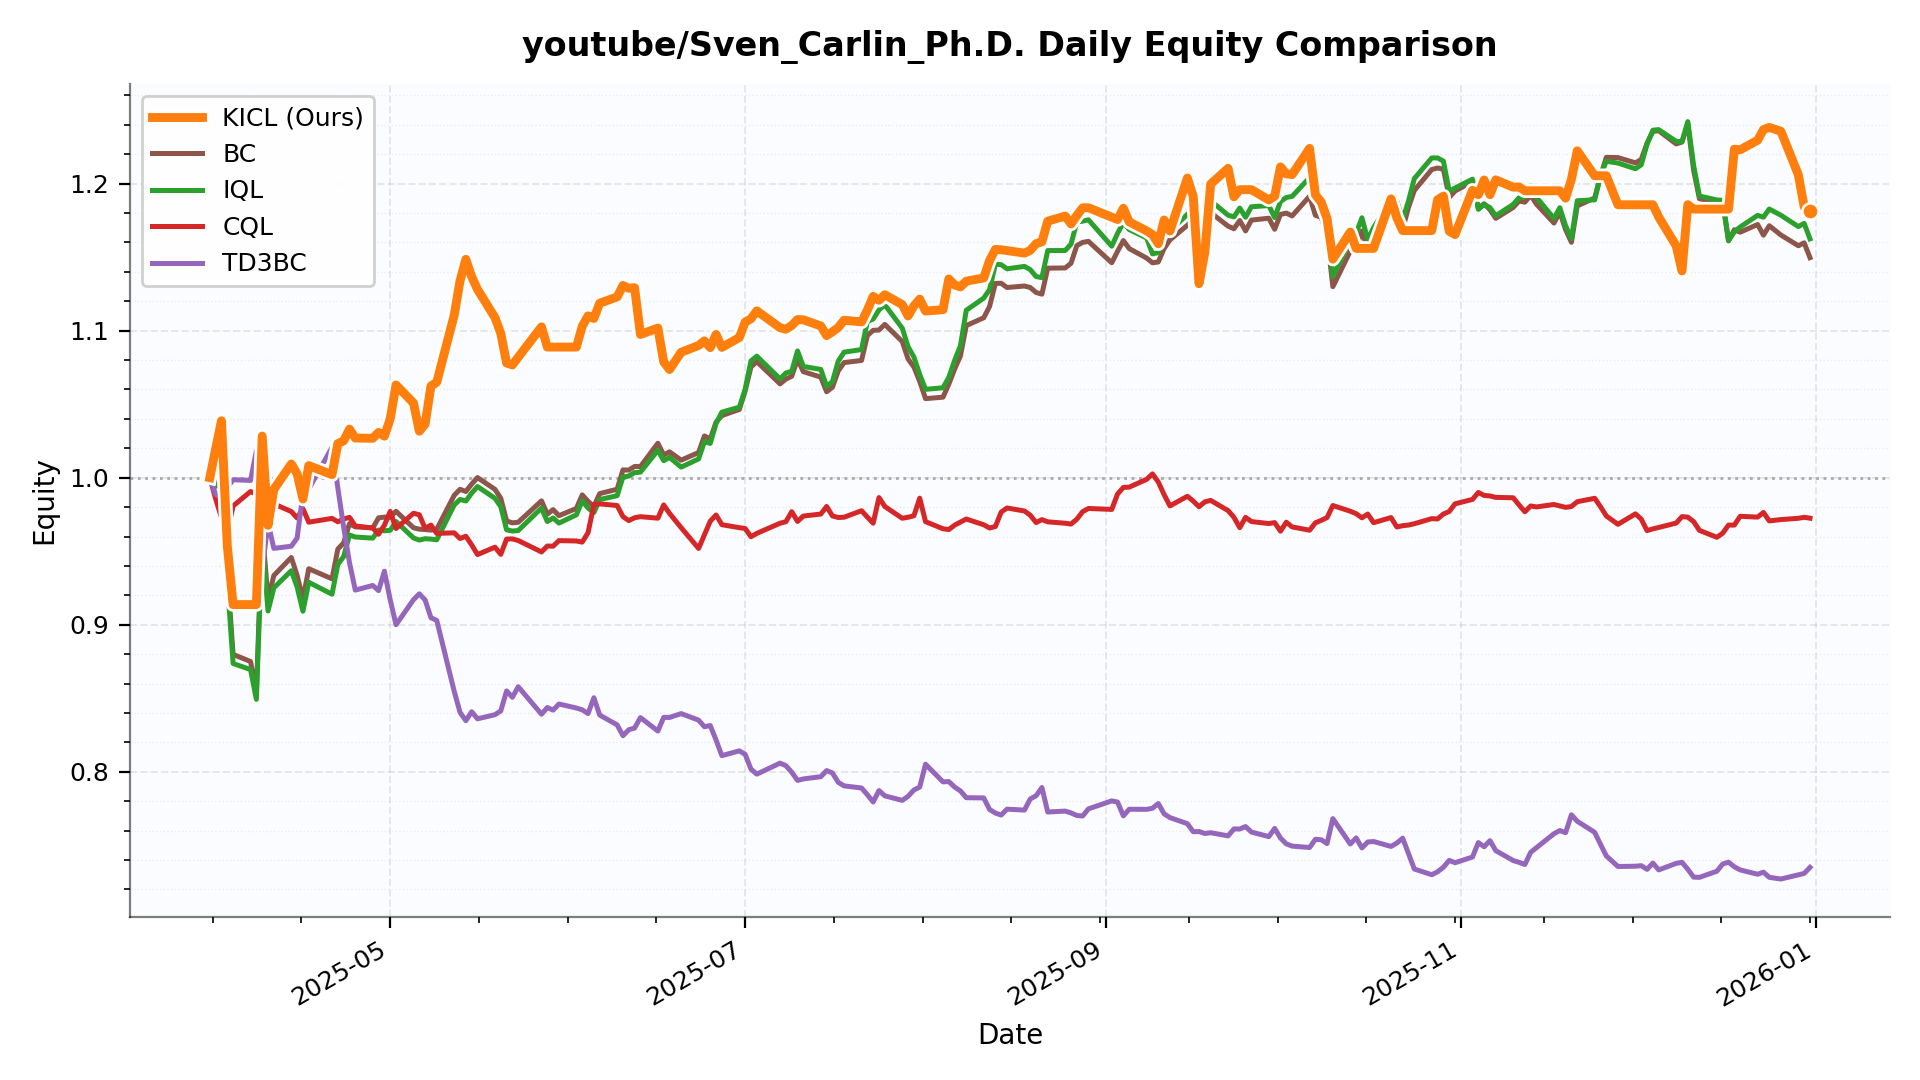

The data file committed next to this chart (first rows):
date, KICL, BC, IQL, CQL, TD3BC
2025-03-31, 1.0, 1.0, 1.0, 1.0, 1.0
2025-04-01, 1.02, 0.9972, 0.9941, 0.9856, 0.9886
2025-04-02, 1.039, 1.002, 0.9957, 0.9728, 0.9868
2025-04-03, 0.9538, 0.9361, 0.9298, 0.963, 0.9932
2025-04-04, 0.9137, 0.8798, 0.8736, 0.9808, 0.9986
2025-04-07, 0.9137, 0.875, 0.8695, 0.9906, 0.9981
2025-04-08, 0.9137, 0.8539, 0.8492, 0.9887, 1.018
2025-04-09, 1.028, 0.966, 0.9592, 0.9711, 0.9374
2025-04-10, 0.9676, 0.9171, 0.9093, 0.9787, 0.9694
2025-04-11, 0.992, 0.9335, 0.9251, 0.9822, 0.9519
2025-04-14, 1.009, 0.9457, 0.9367, 0.977, 0.9534
2025-04-15, 1.003, 0.9335, 0.9257, 0.9726, 0.9589
2025-04-16, 0.9855, 0.9176, 0.9092, 0.9789, 0.9891
2025-04-17, 1.008, 0.9381, 0.9289, 0.9697, 0.9923
2025-04-21, 1.002, 0.9312, 0.9207, 0.9723, 1.021
2025-04-22, 1.023, 0.9515, 0.941, 0.97, 0.993
2025-04-23, 1.025, 0.9557, 0.9464, 0.9719, 0.9663
2025-04-24, 1.033, 0.9687, 0.961, 0.973, 0.9422
2025-04-25, 1.027, 0.9665, 0.9597, 0.9672, 0.9236
2025-04-28, 1.027, 0.9659, 0.9589, 0.9658, 0.9267
2025-04-29, 1.031, 0.9727, 0.9644, 0.9615, 0.9232
2025-04-30, 1.028, 0.9732, 0.9639, 0.9677, 0.9364
2025-05-01, 1.04, 0.9732, 0.9642, 0.9771, 0.917
2025-05-02, 1.063, 0.9771, 0.9702, 0.9655, 0.9
2025-05-05, 1.051, 0.9659, 0.959, 0.9758, 0.917
2025-05-06, 1.032, 0.965, 0.9576, 0.9748, 0.921
2025-05-07, 1.036, 0.9647, 0.9585, 0.9655, 0.9169
2025-05-08, 1.062, 0.9643, 0.9583, 0.9678, 0.9048
2025-05-09, 1.065, 0.965, 0.9578, 0.9621, 0.9029
2025-05-12, 1.11, 0.988, 0.9815, 0.9625, 0.8547
2025-05-13, 1.134, 0.9921, 0.9852, 0.9586, 0.8404
2025-05-14, 1.148, 0.9906, 0.9841, 0.9602, 0.8348
2025-05-15, 1.137, 0.9956, 0.9895, 0.9543, 0.8408
2025-05-16, 1.128, 1, 0.994, 0.9477, 0.836
2025-05-19, 1.109, 0.9921, 0.986, 0.9527, 0.8388
2025-05-20, 1.098, 0.986, 0.9804, 0.9479, 0.8414
2025-05-21, 1.078, 0.9706, 0.9646, 0.9583, 0.855
2025-05-22, 1.077, 0.9693, 0.9637, 0.9584, 0.8507
2025-05-23, 1.082, 0.9697, 0.9641, 0.9573, 0.8578
2025-05-27, 1.103, 0.9842, 0.9794, 0.9495, 0.8391
2025-05-28, 1.089, 0.9752, 0.9702, 0.9535, 0.8437
2025-05-29, 1.089, 0.9783, 0.9726, 0.9534, 0.8419
2025-05-30, 1.089, 0.9742, 0.9691, 0.9572, 0.8461
2025-06-02, 1.089, 0.9791, 0.9748, 0.957, 0.8433
2025-06-03, 1.103, 0.9883, 0.9842, 0.9562, 0.8421
2025-06-04, 1.11, 0.9839, 0.9794, 0.9626, 0.8396
2025-06-05, 1.108, 0.9804, 0.9762, 0.9816, 0.8504
2025-06-06, 1.119, 0.9892, 0.9851, 0.9822, 0.8386
2025-06-09, 1.123, 0.9921, 0.9878, 0.9811, 0.8319
2025-06-10, 1.131, 1.005, 1, 0.9735, 0.8245
2025-06-11, 1.129, 1.005, 1.001, 0.9708, 0.8286
2025-06-12, 1.129, 1.008, 1.003, 0.9728, 0.8297
2025-06-13, 1.097, 1.008, 1.004, 0.9735, 0.8368
2025-06-16, 1.102, 1.023, 1.019, 0.9725, 0.8277
2025-06-17, 1.079, 1.016, 1.012, 0.9815, 0.837
2025-06-18, 1.074, 1.018, 1.014, 0.9758, 0.8369
2025-06-20, 1.085, 1.012, 1.007, 0.966, 0.8396
2025-06-23, 1.09, 1.017, 1.013, 0.9519, 0.8351
2025-06-24, 1.093, 1.028, 1.025, 0.9611, 0.8306
2025-06-25, 1.088, 1.026, 1.023, 0.9704, 0.8315
... 131 more rows
